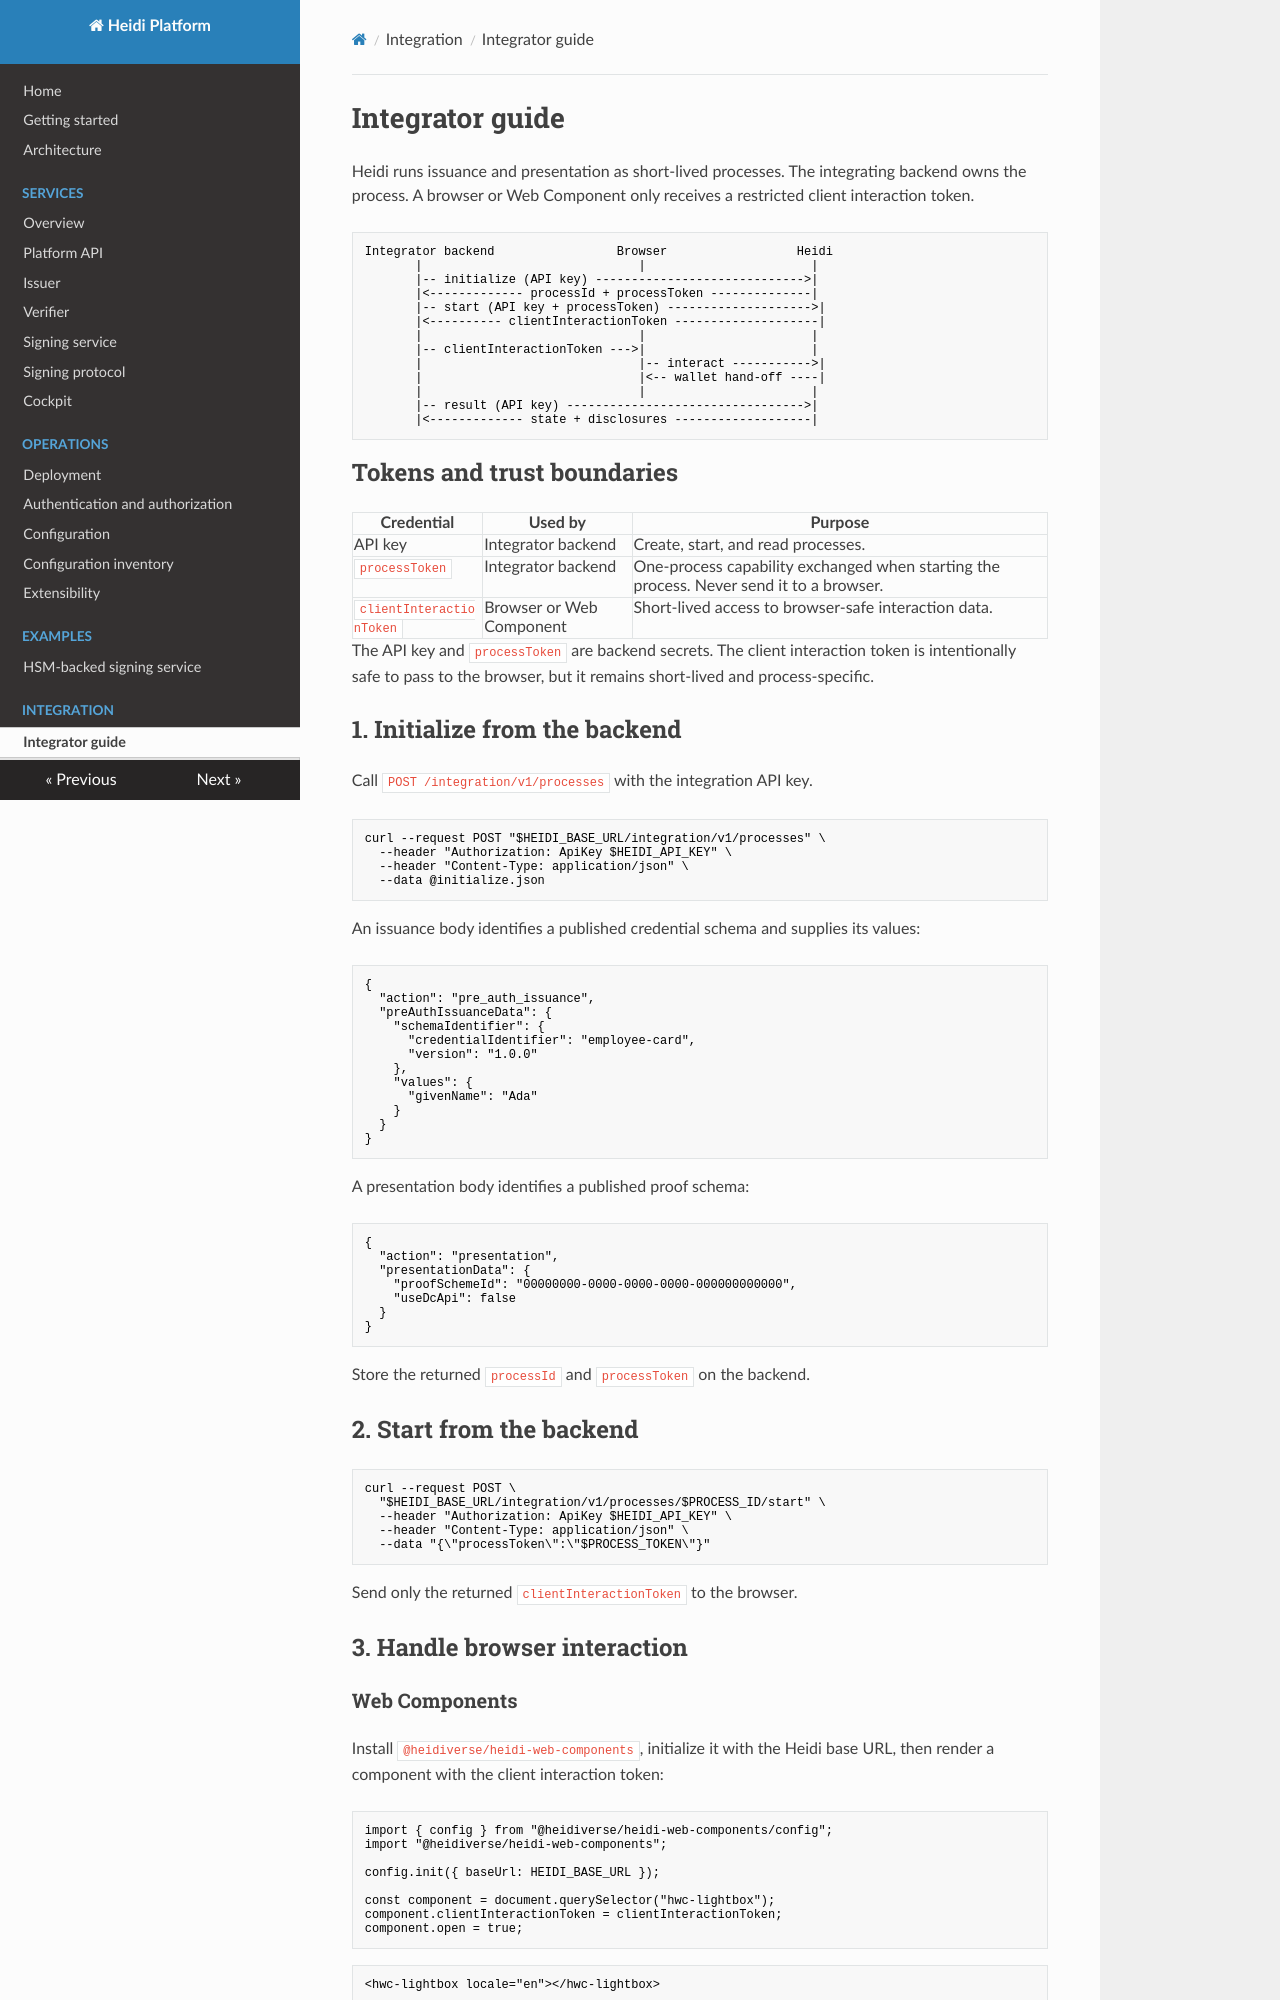

repository: heidiverse/heidi-platform · page: integration-guide/index.html · generator: mkdocs

<!--
  SPDX-FileCopyrightText: 2026 Ubique Innovation AG and Heidi contributors
  SPDX-License-Identifier: Apache-2.0
-->

# Integrator guide

Heidi runs issuance and presentation as short-lived processes. The integrating backend owns the
process. A browser or Web Component only receives a restricted client interaction token.

```text
Integrator backend                 Browser                  Heidi
       |                              |                       |
       |-- initialize (API key) ----------------------------->|
       |<------------- processId + processToken --------------|
       |-- start (API key + processToken) -------------------->|
       |<---------- clientInteractionToken --------------------|
       |                              |                       |
       |-- clientInteractionToken --->|                       |
       |                              |-- interact ----------->|
       |                              |<-- wallet hand-off ----|
       |                              |                       |
       |-- result (API key) --------------------------------->|
       |<------------- state + disclosures -------------------|
```

## Tokens and trust boundaries

| Credential | Used by | Purpose |
| --- | --- | --- |
| API key | Integrator backend | Create, start, and read processes. |
| `processToken` | Integrator backend | One-process capability exchanged when starting the process. Never send it to a browser. |
| `clientInteractionToken` | Browser or Web Component | Short-lived access to browser-safe interaction data. |

The API key and `processToken` are backend secrets. The client interaction token is intentionally
safe to pass to the browser, but it remains short-lived and process-specific.

## 1. Initialize from the backend

Call `POST /integration/v1/processes` with the integration API key.

```sh
curl --request POST "$HEIDI_BASE_URL/integration/v1/processes" \
  --header "Authorization: ApiKey $HEIDI_API_KEY" \
  --header "Content-Type: application/json" \
  --data @initialize.json
```

An issuance body identifies a published credential schema and supplies its values:

```json
{
  "action": "pre_auth_issuance",
  "preAuthIssuanceData": {
    "schemaIdentifier": {
      "credentialIdentifier": "employee-card",
      "version": "1.0.0"
    },
    "values": {
      "givenName": "Ada"
    }
  }
}
```

A presentation body identifies a published proof schema:

```json
{
  "action": "presentation",
  "presentationData": {
    "proofSchemeId": "00000000-0000-0000-0000-000000000000",
    "useDcApi": false
  }
}
```

Store the returned `processId` and `processToken` on the backend.

## 2. Start from the backend

```sh
curl --request POST \
  "$HEIDI_BASE_URL/integration/v1/processes/$PROCESS_ID/start" \
  --header "Authorization: ApiKey $HEIDI_API_KEY" \
  --header "Content-Type: application/json" \
  --data "{\"processToken\":\"$PROCESS_TOKEN\"}"
```

Send only the returned `clientInteractionToken` to the browser.

## 3. Handle browser interaction
